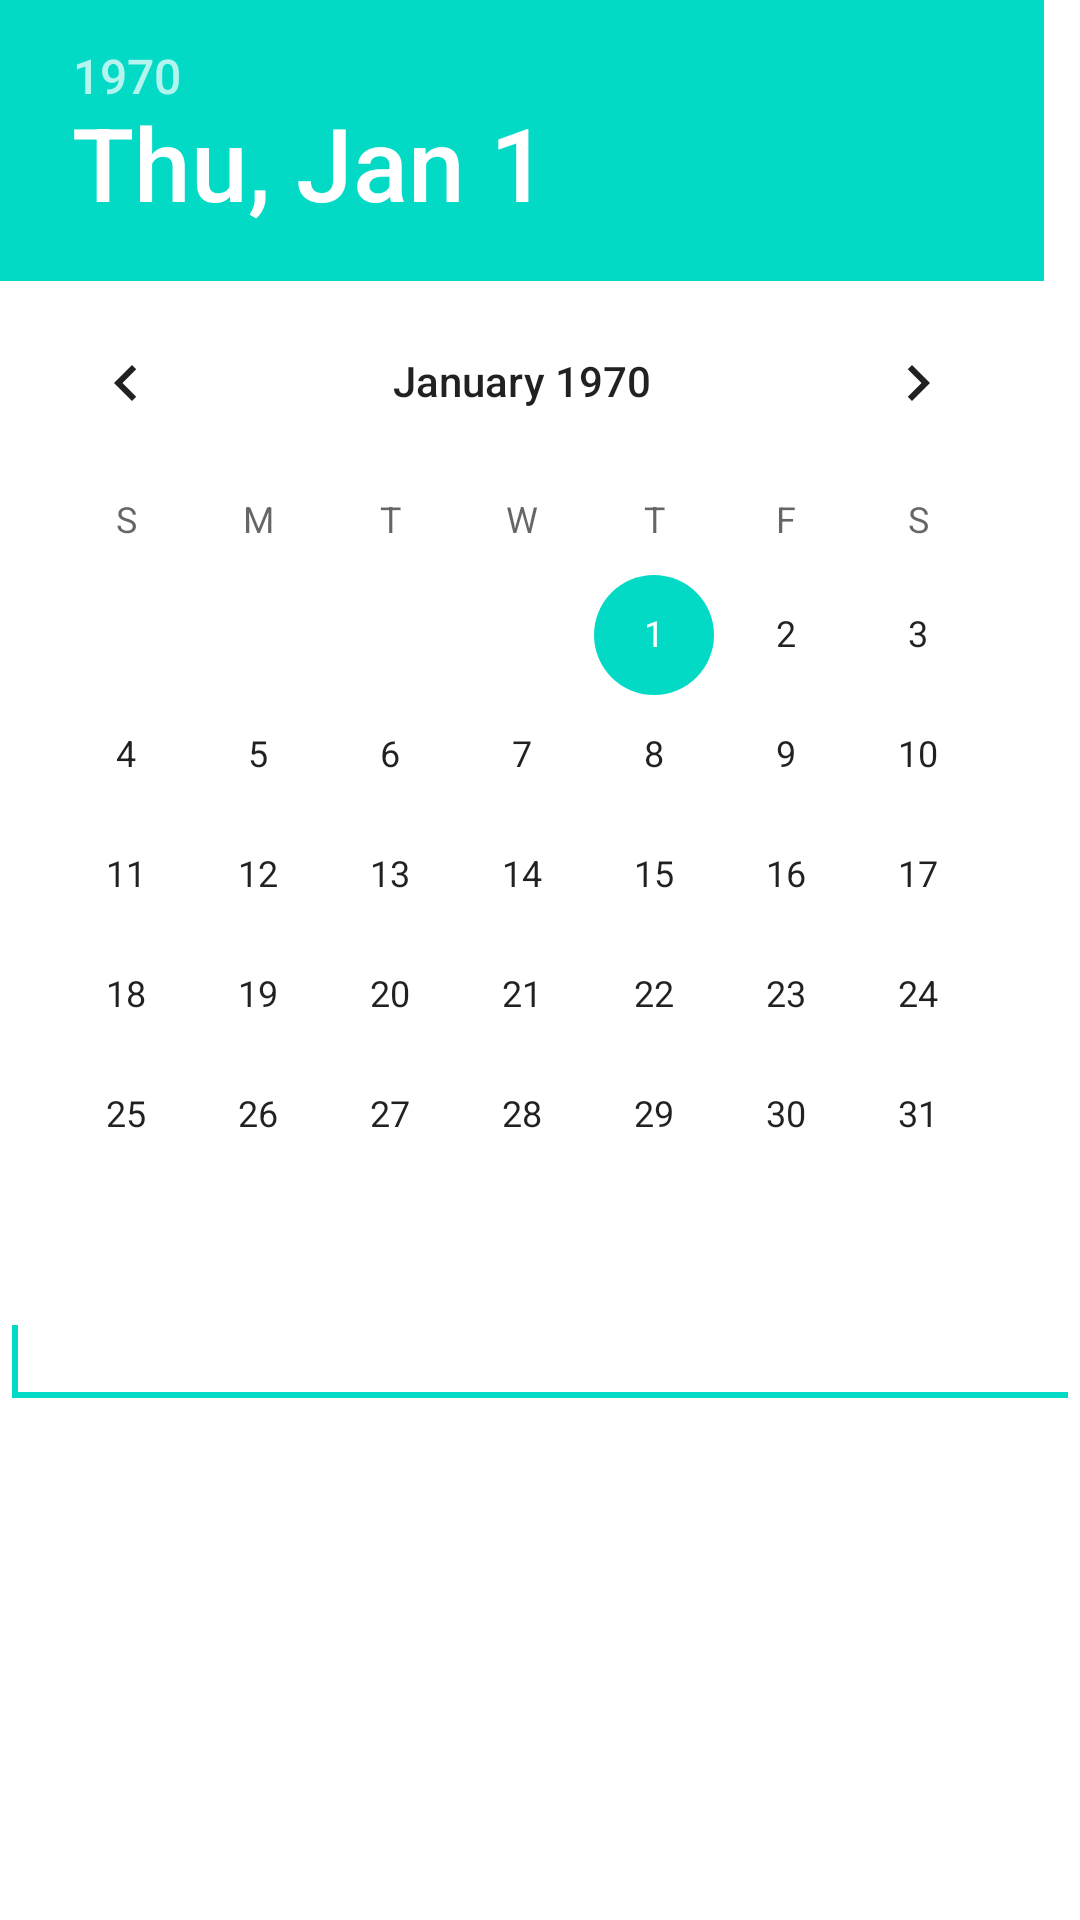

Reconstruct the res/layout file that produces this screen, plus the resources it refers to.
<!-- AndroidManifest.xml: fallback theme Theme.MaterialComponents.DayNight.NoActionBar -->
<!-- res/layout/datepicker.xml -->
<?xml version="1.0" encoding="utf-8"?>
<LinearLayout xmlns:android="http://schemas.android.com/apk/res/android"
    android:layout_width="match_parent"
    android:layout_height="match_parent"
    android:orientation="vertical" >

    <DatePicker
        android:id="@+id/datePicker1"
        android:layout_width="wrap_content"
        android:layout_height="wrap_content" />

    <EditText
        android:id="@+id/editText1"
        android:layout_width="match_parent"
        android:layout_height="wrap_content"
        android:ems="10" 
        android:inputType="text">

        <requestFocus />
    </EditText>

</LinearLayout>
<!-- resources referenced by this layout -->
<resources>

</resources>
